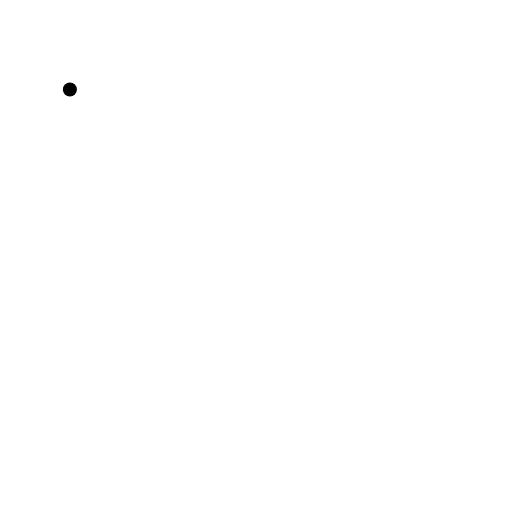
t = 0.00 s
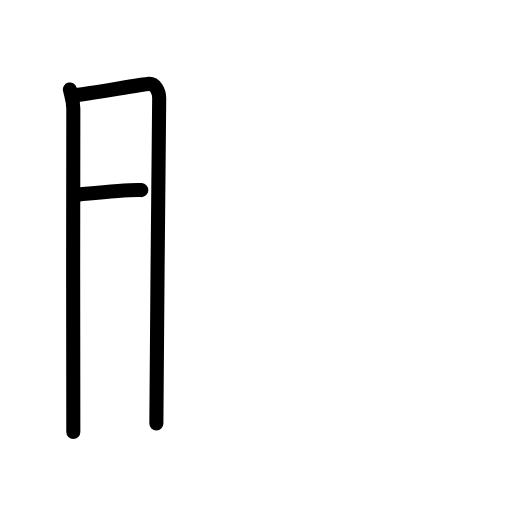
t = 2.80 s
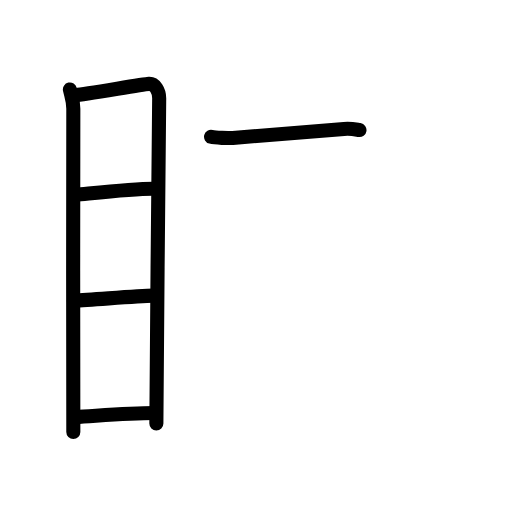
t = 5.60 s
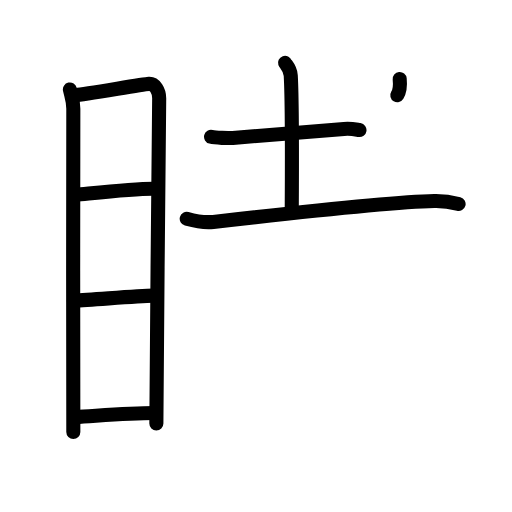
t = 8.40 s
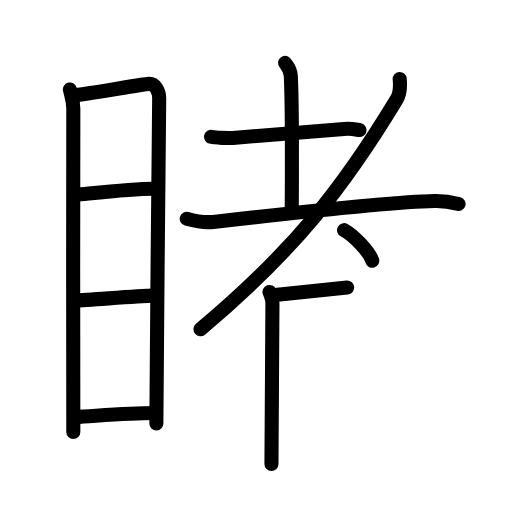
t = 11.20 s
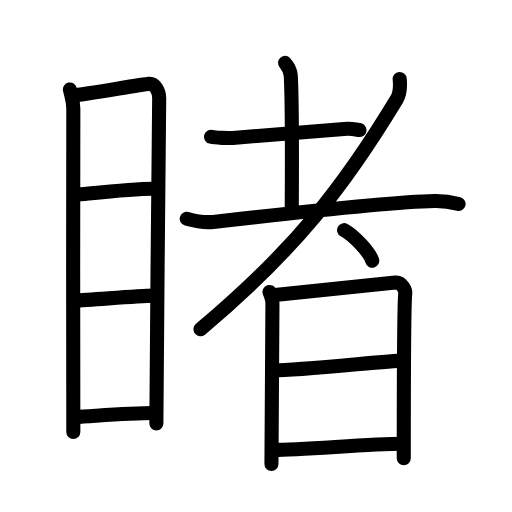
t = 14.00 s

The animated SVG that drew these frames (rendered in a browser with its animation timeline set to each time). Animation: 39 SMIL elements (animate=39); one cycle of 14.00 s.

<?xml version="1.0" encoding="UTF-8"?>
<!--
AniKanjiVG is licensed by CC-BY-SA Paul C. Sommerhoff (https://bitbucket.org/sommerhoff/anikanjivg).
AniKanjiVG uses KanjiVG which is licensed by CC-BY-SA Ulrich Apel (http://kanjivg.tagaini.net).
See also http://creativecommons.org/licenses/by-sa/3.0/
-->
<svg xmlns:kvg='http://kanjivg.tagaini.net' xmlns='http://www.w3.org/2000/svg' width='109' height='109' viewBox='0 0 109 109' style='fill:none;stroke:#000000;stroke-width:3;stroke-linecap:round;stroke-linejoin:round;' id="kvg:kanji_07779"><g id="kvg:07779" kvg:element="睹"><g id="kvg:07779-g1" kvg:element="目" kvg:position="left" kvg:radical="general"><path id="kvg:07779-s1" kvg:type="㇑" d="M14.88,19.05c0.3,1.34,0.73,2.36,0.73,4.09c0,1.74-0.1,67.08,0,68.83"><animate attributeName="d" begin="0.0s" dur="0.5s" from="M14.88,19.05C14.88,19.05,14.88,19.05,14.88,19.05" to="M14.88,19.05c0.3,1.34,0.73,2.36,0.73,4.09" />
<animate attributeName="d" begin="0.5s" dur="0.5s" from="M14.88,19.05c0.3,1.34,0.73,2.36,0.73,4.09c0,0,0,0,0,0,0" to="M14.88,19.05c0.3,1.34,0.73,2.36,0.73,4.09c0,1.74-0.1,67.08,0,68.83" />
</path>
<path id="kvg:07779-s2" kvg:type="㇕a" d="M16.12,20.23c1.69-0.02,14.04-2.3,15.58-2.38c1.28-0.07,2.19,1.46,2.19,3.08c0,5.94-0.6,55.69-0.6,69.24"><animate attributeName="d" begin="1.0s" dur="0.3333333333333333s" from="M16.12,20.23C16.12,20.23,16.12,20.23,16.12,20.23" to="M16.12,20.23c1.69-0.02,14.04-2.3,15.58-2.38" />
<animate attributeName="d" begin="1.3333333333333333s" dur="0.3333333333333333s" from="M16.12,20.23c1.69-0.02,14.04-2.3,15.58-2.38c0,0,0,0,0,0,0" to="M16.12,20.23c1.69-0.02,14.04-2.3,15.58-2.38c1.28-0.07,2.19,1.46,2.19,3.08" />
<animate attributeName="d" begin="1.6666666666666665s" dur="0.3333333333333333s" from="M16.12,20.23c1.69-0.02,14.04-2.3,15.58-2.38c1.28-0.07,2.19,1.46,2.19,3.08c0,0,0,0,0,0,0" to="M16.12,20.23c1.69-0.02,14.04-2.3,15.58-2.38c1.28-0.07,2.19,1.46,2.19,3.08c0,5.94-0.6,55.69-0.6,69.24" />
<animate attributeName="d" begin="0s" dur="1.0s" from="M-100,-100" to="M-100,-100" />
</path>
<path id="kvg:07779-s3" kvg:type="㇐a" d="M16.09,41.49c4.67-0.45,13.71-1.5,17.5-1.28"><animate attributeName="d" begin="2.0s" dur="1.0s" from="M16.09,41.49C16.09,41.49,16.09,41.49,16.09,41.49" to="M16.09,41.49c4.67-0.45,13.71-1.5,17.5-1.28" />
<animate attributeName="d" begin="0s" dur="2.0s" from="M-100,-100" to="M-100,-100" />
</path>
<path id="kvg:07779-s4" kvg:type="㇐a" d="M15.72,64.01C20.2,63.8,29,63,32.68,62.94"><animate attributeName="d" begin="3.0s" dur="1.0s" from="M15.72,64.01C15.72,64.01,15.72,64.01,15.72,64.01" to="M15.72,64.01C20.2,63.8,29,63,32.68,62.94" />
<animate attributeName="d" begin="0s" dur="3.0s" from="M-100,-100" to="M-100,-100" />
</path>
<path id="kvg:07779-s5" kvg:type="㇐a" d="M16.06,88.8c4.59-0.25,11.34-0.89,17.15-0.86"><animate attributeName="d" begin="4.0s" dur="1.0s" from="M16.06,88.8C16.06,88.8,16.06,88.8,16.06,88.8" to="M16.06,88.8c4.59-0.25,11.34-0.89,17.15-0.86" />
<animate attributeName="d" begin="0s" dur="4.0s" from="M-100,-100" to="M-100,-100" />
</path>
</g>
<g id="kvg:07779-g2" kvg:element="者" kvg:variant="true" kvg:position="right"><g id="kvg:07779-g3" kvg:element="耂" kvg:original="老" kvg:partial="true"><g id="kvg:07779-g4" kvg:element="土"><path id="kvg:07779-s6" kvg:type="㇐" d="M44.93,29.12c0.94,0.24,3.67,0.32,4.62,0.24C59.75,28.5,66.5,28,73.23,27.45c1.57-0.13,2.52,0.12,3.3,0.24"><animate attributeName="d" begin="5.0s" dur="0.3333333333333333s" from="M44.93,29.12C44.93,29.12,44.93,29.12,44.93,29.12" to="M44.93,29.12c0.94,0.24,3.67,0.32,4.62,0.24" />
<animate attributeName="d" begin="5.333333333333333s" dur="0.3333333333333333s" from="M44.93,29.12c0.94,0.24,3.67,0.32,4.62,0.24c0,0,0,0,0,0,0" to="M44.93,29.12c0.94,0.24,3.67,0.32,4.62,0.24C59.75,28.5,66.5,28,73.23,27.45" />
<animate attributeName="d" begin="5.666666666666667s" dur="0.3333333333333333s" from="M44.93,29.12c0.94,0.24,3.67,0.32,4.62,0.24C59.75,28.5,66.5,28,73.23,27.45c0,0,0,0,0,0,0" to="M44.93,29.12c0.94,0.24,3.67,0.32,4.62,0.24C59.75,28.5,66.5,28,73.23,27.45c1.57-0.13,2.52,0.12,3.3,0.24" />
<animate attributeName="d" begin="0s" dur="5.0s" from="M-100,-100" to="M-100,-100" />
</path>
<path id="kvg:07779-s7" kvg:type="㇑a" d="M60.68,13.37c0.08,0.23,1.14,1.22,1.22,2.71c0.39,7.15,0.21,26.67,0.21,29.1"><animate attributeName="d" begin="6.0s" dur="0.5s" from="M60.68,13.37C60.68,13.37,60.68,13.37,60.68,13.37" to="M60.68,13.37c0.08,0.23,1.14,1.22,1.22,2.71" />
<animate attributeName="d" begin="6.5s" dur="0.5s" from="M60.68,13.37c0.08,0.23,1.14,1.22,1.22,2.71c0,0,0,0,0,0,0" to="M60.68,13.37c0.08,0.23,1.14,1.22,1.22,2.71c0.39,7.15,0.21,26.67,0.21,29.1" />
<animate attributeName="d" begin="0s" dur="6.0s" from="M-100,-100" to="M-100,-100" />
</path>
<path id="kvg:07779-s8" kvg:type="㇐" d="M39.75,46.57c1.64,0.45,4.17,0.84,5.65,0.67c8.21-0.94,37.54-4.25,47.07-4.46c2.46-0.05,3.93,0.32,5.16,0.65"><animate attributeName="d" begin="7.0s" dur="0.3333333333333333s" from="M39.75,46.57C39.75,46.57,39.75,46.57,39.75,46.57" to="M39.75,46.57c1.64,0.45,4.17,0.84,5.65,0.67" />
<animate attributeName="d" begin="7.333333333333333s" dur="0.3333333333333333s" from="M39.75,46.57c1.64,0.45,4.17,0.84,5.65,0.67c0,0,0,0,0,0,0" to="M39.75,46.57c1.64,0.45,4.17,0.84,5.65,0.67c8.21-0.94,37.54-4.25,47.07-4.46" />
<animate attributeName="d" begin="7.666666666666667s" dur="0.3333333333333333s" from="M39.75,46.57c1.64,0.45,4.17,0.84,5.65,0.67c8.21-0.94,37.54-4.25,47.07-4.46c0,0,0,0,0,0,0" to="M39.75,46.57c1.64,0.45,4.17,0.84,5.65,0.67c8.21-0.94,37.54-4.25,47.07-4.46c2.46-0.05,3.93,0.32,5.16,0.65" />
<animate attributeName="d" begin="0s" dur="7.0s" from="M-100,-100" to="M-100,-100" />
</path>
</g>
<path id="kvg:07779-s9" kvg:type="㇒" d="M85.09,16.82c0.12,1.21,0.23,2.89-0.63,4.31c-11.09,18.35-21.56,32-41.78,48.96"><animate attributeName="d" begin="8.0s" dur="0.5s" from="M85.09,16.82C85.09,16.82,85.09,16.82,85.09,16.82" to="M85.09,16.82c0.12,1.21,0.23,2.89-0.63,4.31" />
<animate attributeName="d" begin="8.5s" dur="0.5s" from="M85.09,16.82c0.12,1.21,0.23,2.89-0.63,4.31c0,0,0,0,0,0,0" to="M85.09,16.82c0.12,1.21,0.23,2.89-0.63,4.31c-11.09,18.35-21.56,32-41.78,48.96" />
<animate attributeName="d" begin="0s" dur="8.0s" from="M-100,-100" to="M-100,-100" />
</path>
</g>
<path id="kvg:07779-s10" kvg:type="㇔" d="M73.25,49c2.12,1.15,5.47,4.72,6,6.5"><animate attributeName="d" begin="9.0s" dur="1.0s" from="M73.25,49C73.25,49,73.25,49,73.25,49" to="M73.25,49c2.12,1.15,5.47,4.72,6,6.5" />
<animate attributeName="d" begin="0s" dur="9.0s" from="M-100,-100" to="M-100,-100" />
</path>
<g id="kvg:07779-g5" kvg:element="日"><path id="kvg:07779-s11" kvg:type="㇑" d="M57.37,62.16C57.68,63.02,58,63.45,58,64.6c0,1.15-0.21,33.6-0.21,34.18"><animate attributeName="d" begin="10.0s" dur="0.5s" from="M57.37,62.16C57.37,62.16,57.37,62.16,57.37,62.16" to="M57.37,62.16C57.68,63.02,58,63.45,58,64.6" />
<animate attributeName="d" begin="10.5s" dur="0.5s" from="M57.37,62.16C57.68,63.02,58,63.45,58,64.6c0,0,0,0,0,0,0" to="M57.37,62.16C57.68,63.02,58,63.45,58,64.6c0,1.15-0.21,33.6-0.21,34.18" />
<animate attributeName="d" begin="0s" dur="10.0s" from="M-100,-100" to="M-100,-100" />
</path>
<path id="kvg:07779-s12" kvg:type="㇕a" d="M58.52,62.8c1.76-0.14,24.06-2.49,25.66-2.66c1.34-0.14,2.2,1.59,2.09,2.44c-0.21,1.72-0.31,22.32-0.31,34.97"><animate attributeName="d" begin="11.0s" dur="0.3333333333333333s" from="M58.52,62.8C58.52,62.8,58.52,62.8,58.52,62.8" to="M58.52,62.8c1.76-0.14,24.06-2.49,25.66-2.66" />
<animate attributeName="d" begin="11.333333333333334s" dur="0.3333333333333333s" from="M58.52,62.8c1.76-0.14,24.06-2.49,25.66-2.66c0,0,0,0,0,0,0" to="M58.52,62.8c1.76-0.14,24.06-2.49,25.66-2.66c1.34-0.14,2.2,1.59,2.09,2.44" />
<animate attributeName="d" begin="11.666666666666666s" dur="0.3333333333333333s" from="M58.52,62.8c1.76-0.14,24.06-2.49,25.66-2.66c1.34-0.14,2.2,1.59,2.09,2.44c0,0,0,0,0,0,0" to="M58.52,62.8c1.76-0.14,24.06-2.49,25.66-2.66c1.34-0.14,2.2,1.59,2.09,2.44c-0.21,1.72-0.31,22.32-0.31,34.97" />
<animate attributeName="d" begin="0s" dur="11.0s" from="M-100,-100" to="M-100,-100" />
</path>
<path id="kvg:07779-s13" kvg:type="㇐a" d="M58.33,78.86c5.42,0,24.62-2.08,27.31-2.08"><animate attributeName="d" begin="12.0s" dur="1.0s" from="M58.33,78.86C58.33,78.86,58.33,78.86,58.33,78.86" to="M58.33,78.86c5.42,0,24.62-2.08,27.31-2.08" />
<animate attributeName="d" begin="0s" dur="12.0s" from="M-100,-100" to="M-100,-100" />
</path>
<path id="kvg:07779-s14" kvg:type="㇐a" d="M58.22,95.77c6.53,0,20.03-1.27,27.41-1.3"><animate attributeName="d" begin="13.0s" dur="1.0s" from="M58.22,95.77C58.22,95.77,58.22,95.77,58.22,95.77" to="M58.22,95.77c6.53,0,20.03-1.27,27.41-1.3" />
<animate attributeName="d" begin="0s" dur="13.0s" from="M-100,-100" to="M-100,-100" />
</path>
</g>
</g>
</g>
</svg>
